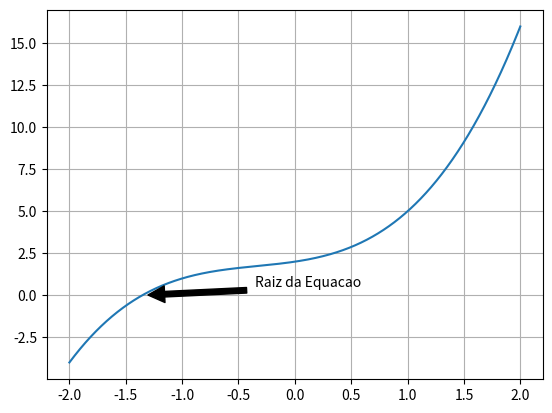

Write the Python code that produced this figure.
import math
import matplotlib.pyplot as plt
import numpy as np

def bissection(a,b,e,maxIter,f):
	if f(a) == 0:
		return a
	elif f(b) == 0:
		return b
	elif f(a)*f(b) > 0:
		return 'Erro'

	for i in range(0,maxIter):
		x = (b+a)/2
		if abs(b-a) < e:
			return x
		if f(x) == 0:
			return x
		if f(a)*f(x) < 0:
			b = x
		else:
			a = x

	return (b+a)/2


def functionTest(x):
	return np.power(x,3)+np.power(x,2)+x+2




r = bissection(-2.0,-1.0,0.0001,100,functionTest)
x = np.arange(-2,2,0.0001)
fx = functionTest(x)
plt.plot(x,fx)
plt.annotate('Raiz da Equacao', xy =(r,0),xytext = (r+1,0.5),arrowprops=dict(facecolor='black', shrink=0.05),)
plt.grid(True)
print(r)
plt.show()
